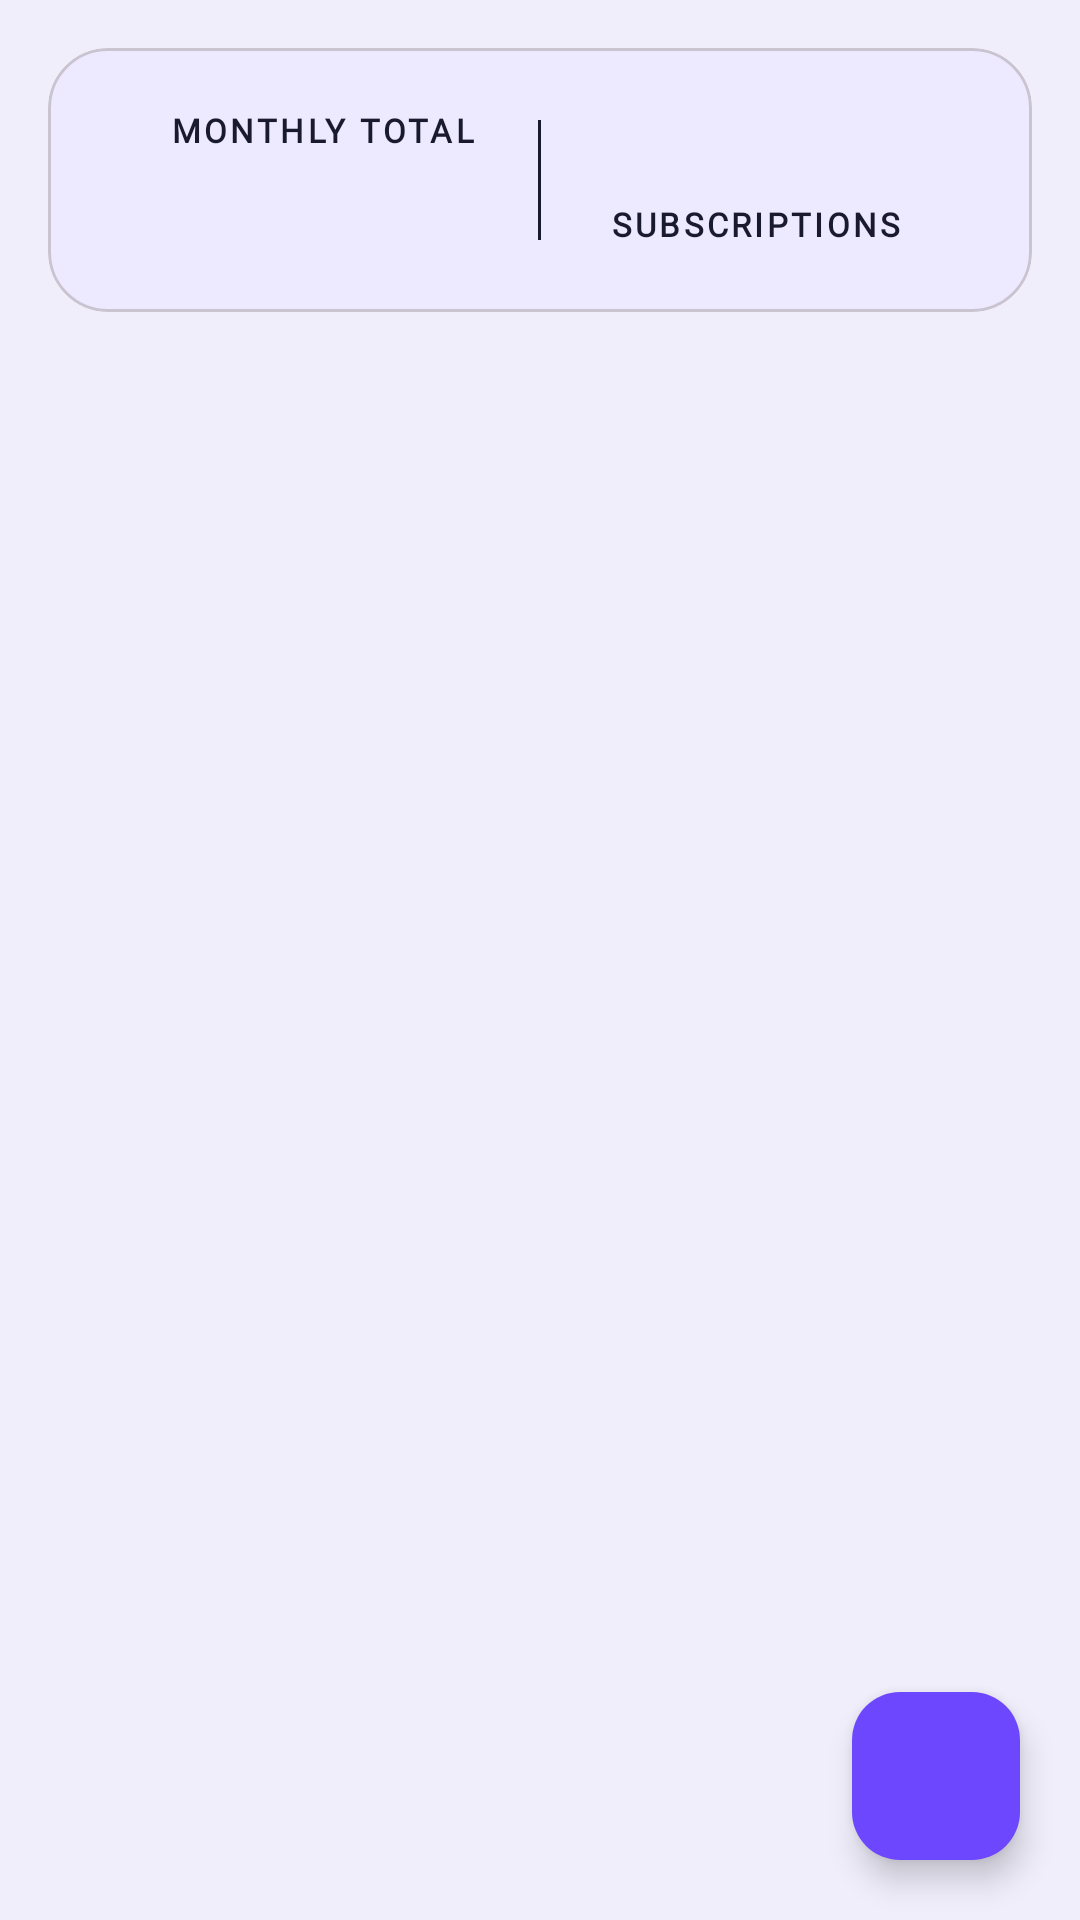

Produce the Android XML layout that renders to this screen, including the resource entries it uses.
<!-- AndroidManifest.xml: application theme Theme.Group8_PROG7313_POE_PT_2 -->
<!-- res/layout/fragment_subscription_manager.xml -->
<?xml version="1.0" encoding="utf-8"?>
<androidx.constraintlayout.widget.ConstraintLayout xmlns:android="http://schemas.android.com/apk/res/android"
    xmlns:app="http://schemas.android.com/apk/res-auto"
    xmlns:tools="http://schemas.android.com/tools"
    android:layout_width="match_parent"
    android:layout_height="match_parent"
    android:background="?android:attr/colorBackground"
    tools:context=".view.part3.SubscriptionManagerFragment">

    
    <com.google.android.material.card.MaterialCardView
        android:id="@+id/cardHero"
        android:layout_width="0dp"
        android:layout_height="wrap_content"
        android:layout_marginHorizontal="@dimen/screen_padding_horizontal"
        android:layout_marginTop="16dp"
        app:cardBackgroundColor="?attr/colorPrimaryContainer"
        app:cardCornerRadius="20dp"
        app:cardElevation="0dp"
        app:layout_constraintEnd_toEndOf="parent"
        app:layout_constraintStart_toStartOf="parent"
        app:layout_constraintTop_toTopOf="parent">

        <LinearLayout
            android:layout_width="match_parent"
            android:layout_height="wrap_content"
            android:orientation="horizontal"
            android:padding="20dp"
            android:gravity="center_vertical">

            
            <LinearLayout
                android:layout_width="0dp"
                android:layout_height="wrap_content"
                android:layout_weight="1"
                android:orientation="vertical"
                android:gravity="center">

                <TextView
                    android:layout_width="wrap_content"
                    android:layout_height="wrap_content"
                    android:text="@string/subscription_monthly_total_label"
                    android:textAllCaps="true"
                    android:textAppearance="?attr/textAppearanceLabelSmall"
                    android:textStyle="bold"
                    android:textColor="?attr/colorOnPrimaryContainer" />

                <TextView
                    android:id="@+id/textMonthlyTotal"
                    android:layout_width="wrap_content"
                    android:layout_height="wrap_content"
                    android:layout_marginTop="4dp"
                    android:textAppearance="?attr/textAppearanceHeadlineSmall"
                    android:textColor="?attr/colorOnPrimaryContainer"
                    android:textStyle="bold"
                    tools:text="R 599,00" />

            </LinearLayout>

            
            <View
                android:layout_width="1dp"
                android:layout_height="40dp"
                android:background="?attr/colorOnPrimaryContainer" />

            
            <LinearLayout
                android:layout_width="0dp"
                android:layout_height="wrap_content"
                android:layout_weight="1"
                android:orientation="vertical"
                android:gravity="center">

                <TextView
                    android:id="@+id/textSubscriptionCount"
                    android:layout_width="wrap_content"
                    android:layout_height="wrap_content"
                    android:textAppearance="?attr/textAppearanceHeadlineSmall"
                    android:textColor="?attr/colorOnPrimaryContainer"
                    android:textStyle="bold"
                    tools:text="3" />

                <TextView
                    android:layout_width="wrap_content"
                    android:layout_height="wrap_content"
                    android:text="@string/subscription_label"
                    android:textAllCaps="true"
                    android:textAppearance="?attr/textAppearanceLabelSmall"
                    android:textStyle="bold"
                    android:textColor="?attr/colorOnPrimaryContainer" />

            </LinearLayout>

        </LinearLayout>
    </com.google.android.material.card.MaterialCardView>

    <androidx.recyclerview.widget.RecyclerView
        android:id="@+id/recyclerSubscriptions"
        android:layout_width="0dp"
        android:layout_height="0dp"
        android:layout_marginTop="16dp"
        android:clipToPadding="false"
        android:paddingBottom="88dp"
        app:layout_constraintBottom_toBottomOf="parent"
        app:layout_constraintEnd_toEndOf="parent"
        app:layout_constraintStart_toStartOf="parent"
        app:layout_constraintTop_toBottomOf="@id/cardHero"
        tools:listitem="@layout/item_subscription_row" />

    <TextView
        android:id="@+id/textEmpty"
        android:layout_width="0dp"
        android:layout_height="wrap_content"
        android:layout_marginHorizontal="32dp"
        android:gravity="center"
        android:text="@string/subscription_list_empty"
        android:textAppearance="?attr/textAppearanceBodyLarge"
        android:textColor="?attr/colorOnSurfaceVariant"
        android:visibility="gone"
        app:layout_constraintBottom_toBottomOf="parent"
        app:layout_constraintEnd_toEndOf="parent"
        app:layout_constraintStart_toStartOf="parent"
        app:layout_constraintTop_toBottomOf="@id/cardHero"
        tools:visibility="visible" />

    <com.google.android.material.floatingactionbutton.FloatingActionButton
        android:id="@+id/fabAddSubscription"
        android:layout_width="wrap_content"
        android:layout_height="wrap_content"
        android:layout_margin="20dp"
        android:contentDescription="@string/subscription_add_fab_cd"
        app:backgroundTint="@color/brand"
        app:layout_constraintBottom_toBottomOf="parent"
        app:layout_constraintEnd_toEndOf="parent"
        app:srcCompat="@drawable/ic_add_24"
        app:tint="@color/white" />

</androidx.constraintlayout.widget.ConstraintLayout>
<!-- res/layout/item_subscription_row.xml (included above) -->
<?xml version="1.0" encoding="utf-8"?>
<com.google.android.material.card.MaterialCardView xmlns:android="http://schemas.android.com/apk/res/android"
    xmlns:app="http://schemas.android.com/apk/res-auto"
    xmlns:tools="http://schemas.android.com/tools"
    android:id="@+id/cardSubscription"
    android:layout_width="match_parent"
    android:layout_height="wrap_content"
    android:layout_marginHorizontal="@dimen/screen_padding_horizontal"
    android:layout_marginBottom="12dp"
    android:clickable="true"
    android:focusable="true"
    app:cardBackgroundColor="?attr/colorSurface"
    app:cardCornerRadius="14dp"
    app:cardElevation="0dp"
    app:strokeWidth="1dp">

    <LinearLayout
        android:layout_width="match_parent"
        android:layout_height="wrap_content"
        android:orientation="vertical"
        android:padding="20dp">

        
        <TextView
            android:id="@+id/textName"
            android:layout_width="match_parent"
            android:layout_height="wrap_content"
            android:ellipsize="end"
            android:maxLines="1"
            android:textAppearance="?attr/textAppearanceTitleMedium"
            android:textColor="?attr/colorOnSurface"
            android:textStyle="bold"
            tools:text="Netflix" />

        
        <TextView
            android:id="@+id/textAmount"
            android:layout_width="wrap_content"
            android:layout_height="wrap_content"
            android:layout_marginTop="6dp"
            android:textAppearance="?attr/textAppearanceHeadlineSmall"
            android:textStyle="bold"
            tools:text="R 199,00"
            tools:textColor="@color/brand" />

        
        <View
            android:layout_width="match_parent"
            android:layout_height="1dp"
            android:layout_marginTop="16dp"
            android:layout_marginBottom="12dp"
            android:background="?attr/colorSurfaceVariant" />

        
        <LinearLayout
            android:layout_width="match_parent"
            android:layout_height="wrap_content"
            android:gravity="center_vertical"
            android:orientation="horizontal">

            <TextView
                android:id="@+id/textBillingCycle"
                android:layout_width="wrap_content"
                android:layout_height="wrap_content"
                android:textAppearance="?attr/textAppearanceBodySmall"
                android:textStyle="bold"
                tools:text="Monthly"
                tools:textColor="@color/brand" />

            <View
                android:layout_width="1dp"
                android:layout_height="12dp"
                android:layout_marginHorizontal="10dp"
                android:background="?attr/colorOnSurfaceVariant" />

            <TextView
                android:id="@+id/textRenews"
                android:layout_width="0dp"
                android:layout_height="wrap_content"
                android:layout_weight="1"
                android:textAppearance="?attr/textAppearanceBodySmall"
                android:textColor="?attr/colorOnSurfaceVariant"
                tools:text="Renews 15 Jun 2026" />

        </LinearLayout>

    </LinearLayout>

</com.google.android.material.card.MaterialCardView>
<!-- resources referenced by this layout -->
<resources>
  <color name="brand">#6D47FE</color>
  <color name="white">#FFFFFFFF</color>
  <dimen name="screen_padding_horizontal">16dp</dimen>
  <string name="subscription_add_fab_cd">Add subscription</string>
  <string name="subscription_label">Subscriptions</string>
  <string name="subscription_list_empty">No subscriptions yet.\nTap + to add one.</string>
  <string name="subscription_monthly_total_label">Monthly total</string>
  <style name="Theme.Group8_PROG7313_POE_PT_2" parent="Base.Theme.Group8_PROG7313_POE_PT_2" />
  <color name="brand_container_light">#EDE9FF</color>
  <color name="text_light">#1A1A2E</color>
  <color name="brand_dark">#4A2FD4</color>
  <color name="surface_3_light">#ECEAFC</color>
  <color name="bg_light">#F0EEFB</color>
  <color name="surface_light">#FFFFFF</color>
  <color name="surface_2_light">#F4F2FD</color>
  <color name="text_muted_light">#6B6B8A</color>
  <color name="danger_light">#E53E3E</color>
  <style name="TextAppearance.MoneyMingle.TitleLarge" parent="TextAppearance.Material3.TitleLarge">
          <item name="fontFamily">@font/inter</item>
          <item name="android:fontFamily">@font/inter</item>
          <item name="android:textSize">20sp</item>
          <item name="android:textStyle">bold</item>
      </style>
  <style name="TextAppearance.MoneyMingle.TitleMedium" parent="TextAppearance.Material3.TitleMedium">
          <item name="fontFamily">@font/inter</item>
          <item name="android:fontFamily">@font/inter</item>
          <item name="android:textSize">16sp</item>
          <item name="fontWeight">600</item>  
      </style>
  <style name="TextAppearance.MoneyMingle.TitleSmall" parent="TextAppearance.Material3.TitleSmall">
          <item name="fontFamily">@font/inter</item>
          <item name="android:fontFamily">@font/inter</item>
          <item name="android:textSize">13sp</item>
          <item name="android:textStyle">bold</item>
      </style>
  <style name="TextAppearance.MoneyMingle.BodyLarge" parent="TextAppearance.Material3.BodyLarge">
          <item name="fontFamily">@font/inter</item>
          <item name="android:fontFamily">@font/inter</item>
          <item name="android:textSize">16sp</item>
      </style>
  <style name="TextAppearance.MoneyMingle.BodyMedium" parent="TextAppearance.Material3.BodyMedium">
          <item name="fontFamily">@font/inter</item>
          <item name="android:fontFamily">@font/inter</item>
          <item name="android:textSize">14sp</item>
      </style>
  <style name="TextAppearance.MoneyMingle.BodySmall" parent="TextAppearance.Material3.BodySmall">
          <item name="fontFamily">@font/inter</item>
          <item name="android:fontFamily">@font/inter</item>
          <item name="android:textSize">13sp</item>
      </style>
  <style name="TextAppearance.MoneyMingle.LabelLarge" parent="TextAppearance.Material3.LabelLarge">
          <item name="fontFamily">@font/inter</item>
          <item name="android:fontFamily">@font/inter</item>
          <item name="android:textSize">14sp</item>
          <item name="fontWeight">500</item>  
      </style>
  <style name="TextAppearance.MoneyMingle.LabelMedium" parent="TextAppearance.Material3.LabelMedium">
          <item name="fontFamily">@font/inter</item>
          <item name="android:fontFamily">@font/inter</item>
          <item name="android:textSize">12sp</item>
          <item name="fontWeight">500</item>  
      </style>
  <style name="ShapeAppearance.MoneyMingle.Small" parent="ShapeAppearance.Material3.Corner.Small">
          <item name="cornerFamily">rounded</item>
          <item name="cornerSize">10dp</item>
      </style>
  <style name="ShapeAppearance.MoneyMingle.Medium" parent="ShapeAppearance.Material3.Corner.Medium">
          <item name="cornerFamily">rounded</item>
          <item name="cornerSize">14dp</item>
      </style>
  <style name="ShapeAppearance.MoneyMingle.Large" parent="ShapeAppearance.Material3.Corner.Large">
          <item name="cornerFamily">rounded</item>
          <item name="cornerSize">20dp</item>
      </style>
</resources>
